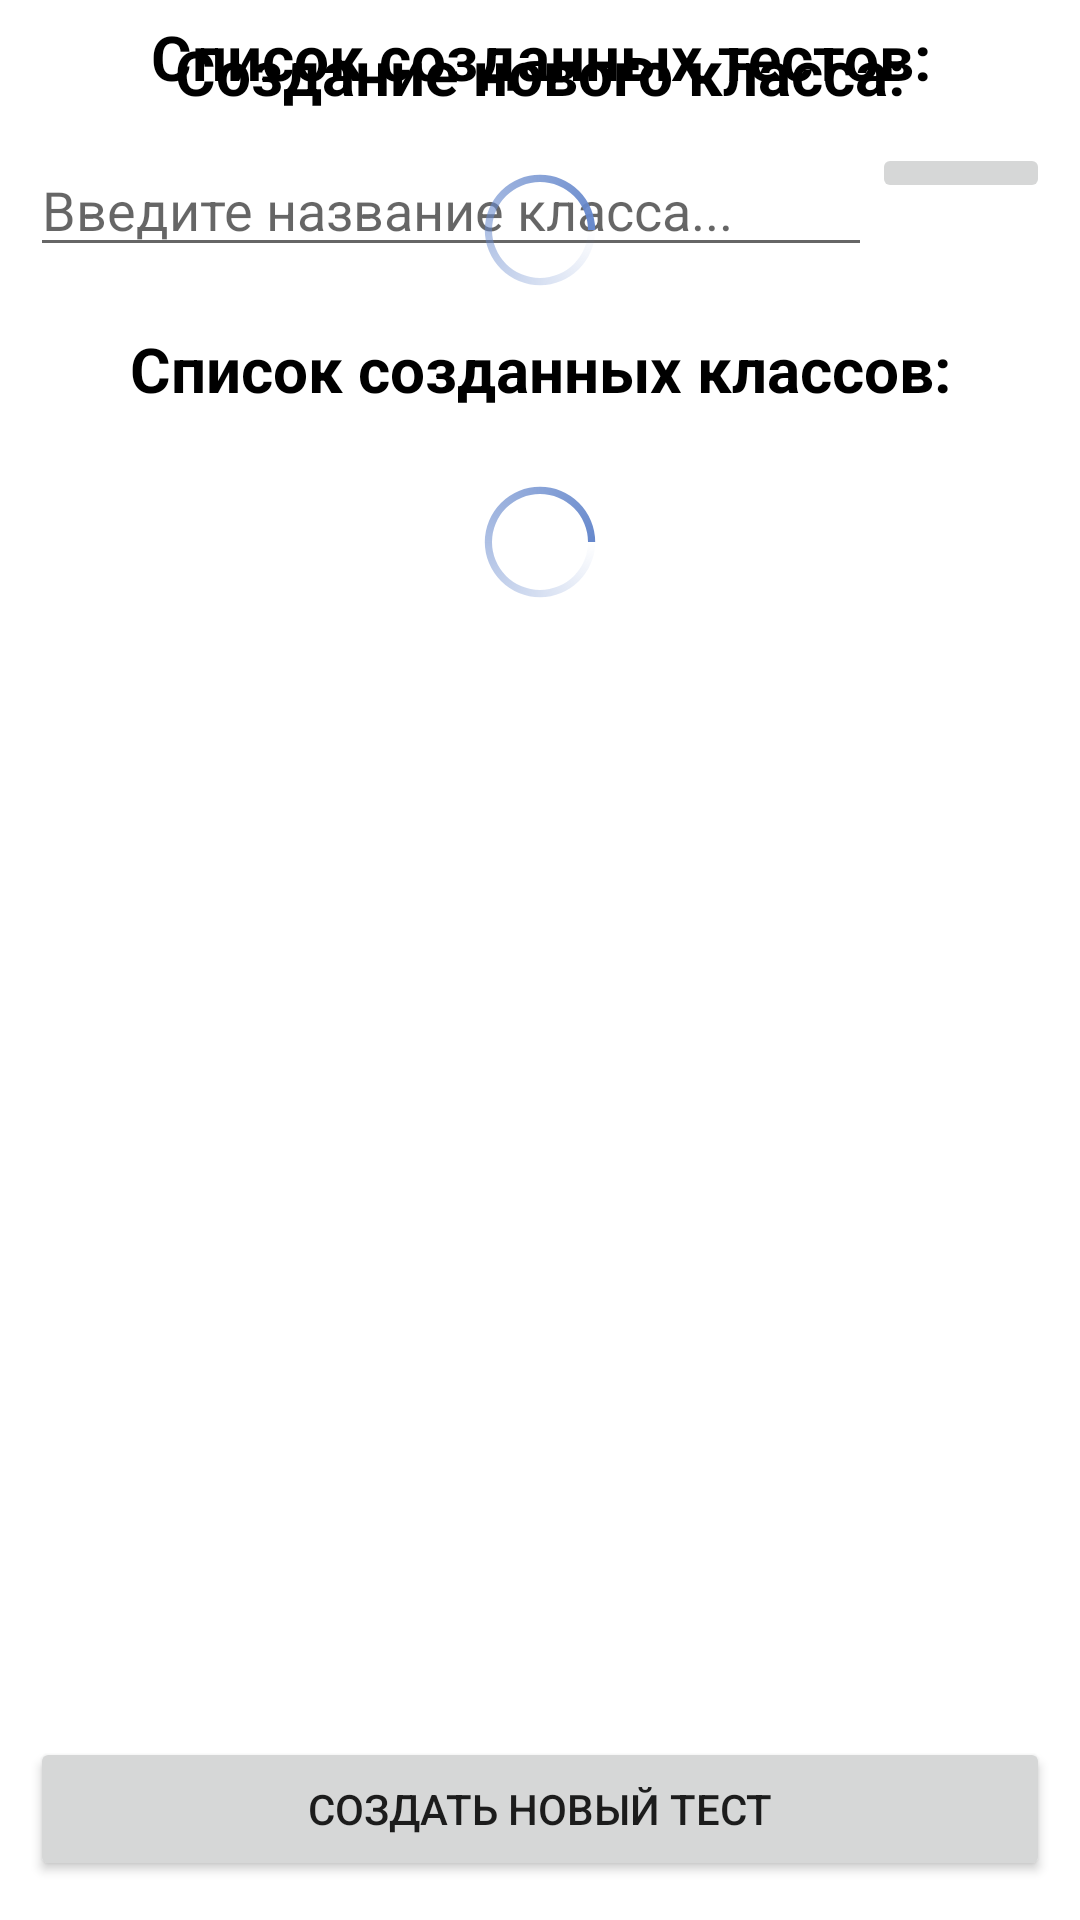

Layout XML and referenced resources for this Android screen:
<!-- AndroidManifest.xml: application theme Theme.НашТестРФbeta -->
<!-- res/layout/activity_teacher_class.xml -->
<?xml version="1.0" encoding="utf-8"?>
<LinearLayout xmlns:android="http://schemas.android.com/apk/res/android"
    xmlns:app="http://schemas.android.com/apk/res-auto"
    xmlns:tools="http://schemas.android.com/tools"
    android:layout_width="match_parent"
    android:layout_height="match_parent"
    android:orientation="vertical"
    tools:context=".teacher.TeacherClass">

    <TabHost
        android:id="@+id/tabHost"
        android:layout_width="match_parent"
        android:layout_height="match_parent">

        <LinearLayout
            android:layout_width="match_parent"
            android:layout_height="match_parent"
            android:orientation="vertical">

            <TabWidget
                android:id="@android:id/tabs"
                android:layout_width="match_parent"
                android:layout_height="wrap_content" />

            <FrameLayout
                android:id="@android:id/tabcontent"
                android:layout_width="match_parent"
                android:layout_height="match_parent">

                <LinearLayout
                    android:id="@+id/tab1"
                    android:layout_width="match_parent"
                    android:layout_height="match_parent"
                    android:orientation="vertical">
                    <TextView
                        android:gravity="center"
                        android:textColor="@color/black"
                        android:textStyle="bold"
                        android:textSize="10pt"
                        android:layout_marginTop="10dp"
                        android:layout_width="match_parent"
                        android:layout_height="wrap_content"
                        android:text="Создание нового класса:" />

                    <LinearLayout
                        android:layout_width="match_parent"
                        android:layout_height="wrap_content"
                        android:layout_margin="10dp"
                        android:orientation="horizontal">

                        <EditText
                            android:id="@+id/title_class"
                            android:layout_width="wrap_content"
                            android:layout_height="wrap_content"
                            android:layout_weight="2"
                            android:ems="10"
                            android:inputType="textPersonName"
                            android:hint="Введите название класса..." />

                        <ImageButton
                            android:id="@+id/imageButton"
                            android:layout_width="wrap_content"
                            android:layout_height="wrap_content"
                            android:layout_weight="1"
                            app:srcCompat="@drawable/create_new_class" />
                    </LinearLayout>
                    <TextView
                        android:gravity="center"
                        android:textColor="@color/black"
                        android:textStyle="bold"
                        android:textSize="10pt"
                        android:layout_marginTop="10dp"
                        android:layout_width="match_parent"
                        android:layout_height="wrap_content"
                        android:text="Список созданных классов:" />

                    <TextView
                        android:id="@+id/textView1"
                        android:layout_width="match_parent"
                        android:layout_height="wrap_content"
                        android:layout_gravity="center"
                        android:visibility="gone"
                        android:gravity="center"
                        android:textColor="@color/title_nashtest"
                        android:layout_margin="20dp"
                        android:text="К сожалению, созданных классов еще нет..." />

                    <ProgressBar
                        android:id="@+id/progressBar1"
                        android:indeterminateDrawable="@drawable/spinner_progress"
                        android:indeterminateOnly="true"
                        android:layout_margin="20dp"
                        android:layout_width="match_parent"
                        android:layout_height="wrap_content"
                        android:visibility="visible"
                        />
                    <LinearLayout
                        android:layout_width="match_parent"
                        android:layout_height="match_parent"
                        android:layout_weight="1"
                        android:orientation="vertical">
                        <ListView
                            android:id="@+id/listview1"
                            android:layout_width="match_parent"
                            android:layout_height="match_parent"
                            android:visibility="gone"
                            android:layout_margin="10dp"
                            android:divider="@color/white"
                            android:dividerHeight="10dp" />
                    </LinearLayout>
                </LinearLayout>

                <LinearLayout
                    android:id="@+id/tab2"
                    android:layout_width="match_parent"
                    android:layout_height="match_parent"
                    android:orientation="vertical">

                    <LinearLayout
                        android:layout_width="match_parent"
                        android:layout_height="match_parent"
                        android:layout_weight="1"
                        android:orientation="vertical">

                        <TextView
                            android:layout_width="match_parent"
                            android:layout_height="wrap_content"
                            android:gravity="center"
                            android:layout_marginTop="5dp"
                            android:text="Список созданных тестов:"
                            android:textColor="@color/black"
                            android:textSize="10pt"
                            android:textStyle="bold" />

                        <TextView
                            android:id="@+id/textView2"
                            android:layout_width="match_parent"
                            android:layout_height="wrap_content"
                            android:layout_gravity="center"
                            android:layout_margin="20dp"
                            android:gravity="center"
                            android:text="К сожалению, вы ещё не создали ни одного теста..."
                            android:textColor="@color/title_nashtest"
                            android:visibility="gone" />

                        <ProgressBar
                            android:id="@+id/progressBar2"
                            android:layout_width="match_parent"
                            android:layout_height="wrap_content"
                            android:layout_margin="20dp"
                            android:indeterminateDrawable="@drawable/spinner_progress"
                            android:indeterminateOnly="true"
                            android:visibility="visible" />

                        <LinearLayout
                            android:layout_width="match_parent"
                            android:layout_height="match_parent"
                            android:layout_weight="1"
                            android:orientation="vertical">

                            <ListView
                                android:id="@+id/listview2"
                                android:layout_width="match_parent"
                                android:layout_height="match_parent"
                                android:layout_margin="10dp"
                                android:divider="@color/white"
                                android:dividerHeight="10dp" />
                        </LinearLayout>
                    </LinearLayout>

                    <LinearLayout
                        android:layout_width="match_parent"
                        android:layout_height="match_parent"
                        android:layout_weight="8"
                        android:orientation="vertical">

                        <Button
                            android:id="@+id/create_test"
                            android:layout_width="match_parent"
                            android:layout_height="wrap_content"
                            android:layout_gravity="center"
                            android:layout_margin="10dp"
                            android:text="Создать новый тест" />
                    </LinearLayout>

                </LinearLayout>


            </FrameLayout>
        </LinearLayout>
    </TabHost>
</LinearLayout>
<!-- resources referenced by this layout -->
<resources>
  <color name="black">#FF000000</color>
  <color name="title_nashtest">#B0B96E</color>
  <color name="white">#FFFFFFFF</color>
  <!-- drawable spinner_progress (drawable) -->
  <?xml version="1.0" encoding="utf-8"?>
  <animated-rotate xmlns:android="http://schemas.android.com/apk/res/android"
      android:pivotX="50%"
      android:pivotY="50%" >
  
      <shape
          android:innerRadiusRatio="3"
          android:shape="ring"
          android:thicknessRatio="20"
          android:useLevel="false" >
          <size
              android:height="18dip"
              android:width="18dip" />
  
          <gradient
              android:centerColor="#886688cc"
              android:centerY="0.50"
              android:endColor="#ff6688cc"
              android:startColor="#006688cc"
              android:type="sweep"
              android:useLevel="false" />
      </shape>
  
  </animated-rotate>
  <style name="Theme.НашТестРФbeta" parent="Theme.MaterialComponents.DayNight.DarkActionBar">
          <item name="android:forceDarkAllowed" tools:targetApi="q">false</item>
          
          <item name="colorPrimary">@color/purple_500</item>
          <item name="colorPrimaryVariant">@color/purple_700</item>
          <item name="colorOnPrimary">@color/white</item>
          
          <item name="colorSecondary">@color/teal_200</item>
          <item name="colorSecondaryVariant">@color/teal_700</item>
          <item name="colorOnSecondary">@color/black</item>
          
          <item name="android:statusBarColor" tools:targetApi="l">?attr/colorPrimaryVariant</item>
          
      </style>
  <color name="purple_500">#4160A0</color>
  <color name="purple_700">#4160A0</color>
  <color name="teal_200">#FF03DAC5</color>
  <color name="teal_700">#FF018786</color>
</resources>
